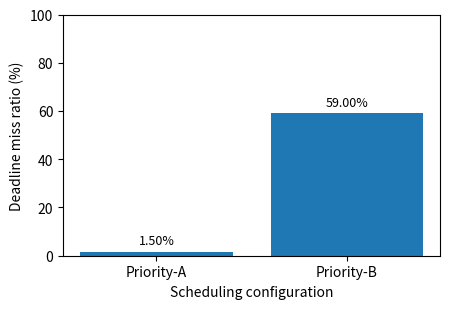

This figure's Python source:
import matplotlib.pyplot as plt

scenarios = ["Priority-A", "Priority-B"]
miss_ratio = [1.50, 59.00]

plt.figure(figsize=(4.6, 3.2))
bars = plt.bar(scenarios, miss_ratio)

plt.ylabel("Deadline miss ratio (%)")
plt.xlabel("Scheduling configuration")
plt.ylim(0, 100)

for bar, value in zip(bars, miss_ratio):
    plt.text(
        bar.get_x() + bar.get_width() / 2,
        value + 2,
        f"{value:.2f}%",
        ha="center",
        va="bottom",
        fontsize=9
    )

plt.tight_layout()
plt.savefig("deadline_miss_ratio.png", dpi=300, bbox_inches="tight")
plt.show()
